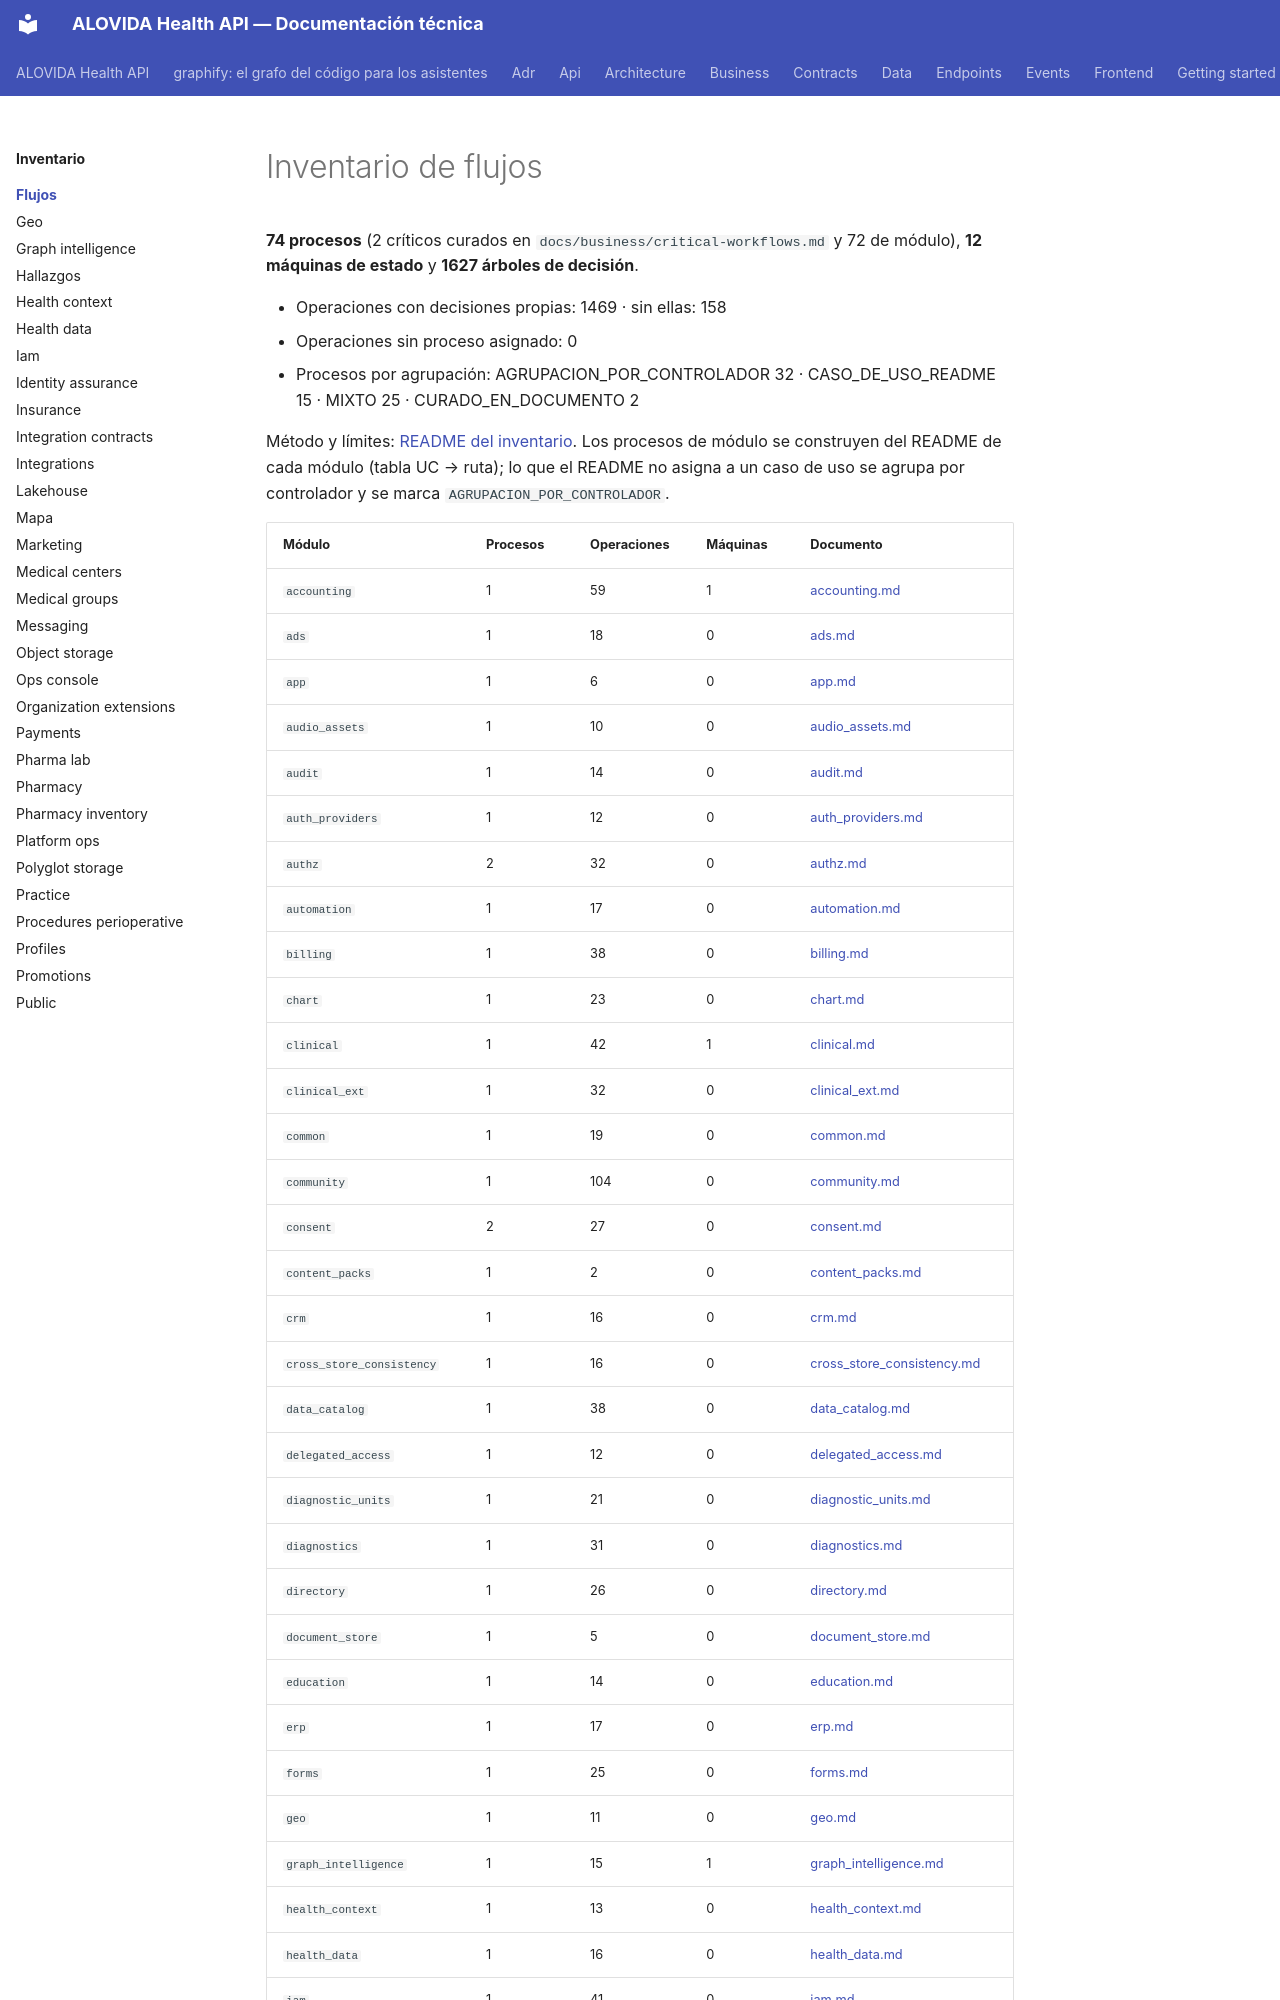

repository: mdavila-2001/mantra-core-health-api · page: inventario/flujos/index.html · generator: mkdocs

<!-- AUTOGENERADO por tools/inventario/flujos.mjs. No editar manualmente. -->

# Inventario de flujos

**74 procesos** (2 críticos curados en `docs/business/critical-workflows.md` y 72 de módulo), **12 máquinas de estado** y **1627 árboles de decisión**.

- Operaciones con decisiones propias: 1469 · sin ellas: 158
- Operaciones sin proceso asignado: 0
- Procesos por agrupación: AGRUPACION_POR_CONTROLADOR 32 · CASO_DE_USO_README 15 · MIXTO 25 · CURADO_EN_DOCUMENTO 2

Método y límites: [README del inventario](../README.md). Los procesos de módulo se construyen del README de cada módulo (tabla UC → ruta); lo que el README no asigna a un caso de uso se agrupa por controlador y se marca `AGRUPACION_POR_CONTROLADOR`.
